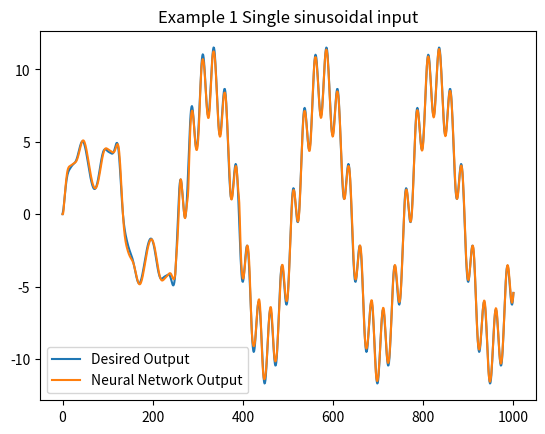

Generate this figure with matplotlib:
#Using code from as help https://github.com/Maithilishetty/Neural-Net-Control/blob/master/OSLA/example1.m

# Importing necessary libraries
import numpy as np
import matplotlib.pyplot as plt

# Defining the Neural Network class
class NeuralNetwork:
    def __init__(self, m0, m1, m2, lambda_):
        self.w1 = np.random.rand(m1, m0 + 1)
        self.w2 = np.zeros((m2, m1 + 1))
        self.P = (1 / lambda_) * np.eye(m1 + 1)

    def forward_pass(self, u):
        p = np.array([1, u])
        v1 = self.w1 @ p
        phi_v1 = np.tanh(v1)  # 'a' and 'b' are both 1, so they were omitted
        y1 = np.concatenate(([1], phi_v1))
        v2 = self.w2 @ y1
        return y1, v2

    def backward_pass(self, y1, e):
        P1 = self.P - (self.P @ y1[:, None] @ y1[None, :] @ self.P) / (1 + y1 @ self.P @ y1)
        self.P = P1
        self.w2 = self.w2 + e * y1[None, :] @ P1

# Function to calculate the plant output with different types of input
def calculate_plant_output(yp, u, k):
    if k < 250:
        return 0.3 * yp[-1] + 0.6 * yp[-2] + 0.6 * np.sin(np.pi * u) + 0.3 * np.sin(3 * np.pi * u) + 0.1 * np.sin(5 * np.pi * u)
    else:
        # After k = 250, the input changes to a sum of two sinusoids.
        return 0.3 * yp[-1] + 0.6 * yp[-2] + np.sin(2 * np.pi * k / 250) + np.sin(2 * np.pi * k / 25)

# Initializations
m0, m1, m2, lambda_ = 1, 10, 1, 0.001
nn = NeuralNetwork(m0, m1, m2, lambda_)
n = np.arange(1001)
yp = np.array([0, 0])
yphat = np.array([0, 0])

# Main loop for the modified input
for k in n:
    if k < 250:
        u = np.sin(2 * np.pi * k / 250)
    else:
        u = np.sin(2 * np.pi * k / 250) + np.sin(2 * np.pi * k / 25)
    
    y1, y2 = nn.forward_pass(u)
    yphat1 = y2 + 0.3 * yp[-1] + 0.6 * yp[-2]
    yphat = np.append(yphat, yphat1)

    yp1 = calculate_plant_output(yp, u, k)
    yp = np.append(yp, yp1)

    e = yp1 - yphat1
    nn.backward_pass(y1, e)

# Plotting the output with the new type of input
plt.plot(n, yp[2:], label='Desired Output')
plt.plot(n, yphat[2:], label='Neural Network Output')
plt.legend()
plt.title('Example 1 Single sinusoidal input')
plt.show()

# Performance metrics with the new input
performance = (1 - np.var(yp[2:] - yphat[2:]) / np.var(yp[2:])) * 100
mse = np.mean((yp[2:] - yphat[2:])**2)

performance, mse
